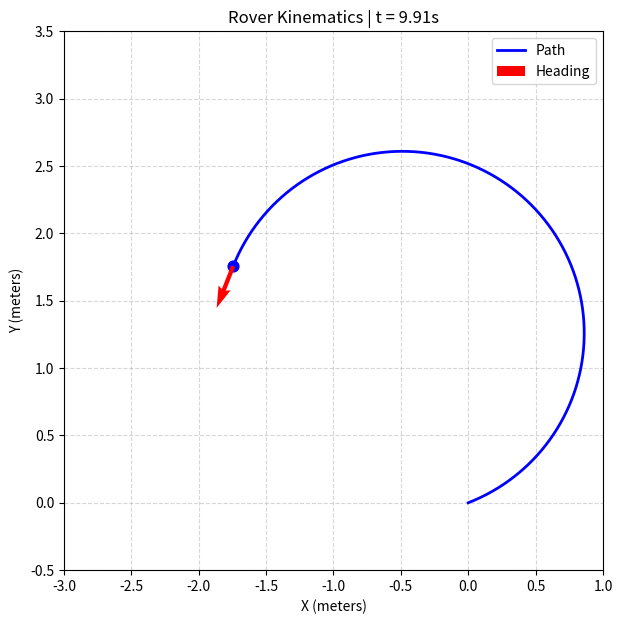

Here is the Python script that generated this plot:
import numpy as np
import matplotlib.pyplot as plt

class Agent:
    R = 0.12 #radius of wheel
    L = 0.30 #length of axle
    def __init__(self,heading):
        self.theta_l = 0.0
        self.theta_r = 0.0
        self.w_l = 0.0
        self.w_r = 0.0
        ## ground truth values
        self.s_lc = 0.0
        self.xc = 0.0
        self.yc = 0.0
        self.heading = heading ## wrt north
        self.dheading = 0.0
        self.midheading = 0.0

        #initial values
        self.t_prev = None
        self.theta_lprev = None
        self.theta_rprev = None
        self.w_lprev = None
        self.w_rprev = None
        self.xcprev = None
        self.ycprev = None


    def tick(self,theta_l,theta_r,tick):
        if self.t_prev is None: ## makes sure no division by 0 on first go
            self.theta_l = theta_l
            self.theta_r = theta_r
            self.t_prev = tick
            return

        dt = tick - self.t_prev
        self.update_prev() #sets the 1 previous values correctly
        self.theta_l = theta_l
        self.theta_r = theta_r
        self.coord_calc()
        self.w_l = (self.theta_l - self.theta_lprev)/dt
        self.w_r = (self.theta_r - self.theta_rprev)/dt
        self.t_prev = tick
        return self.w_l, self.w_r

    def update_prev(self):
        self.theta_lprev = self.theta_l # sets the previous theta before hand
        self.theta_rprev = self.theta_r
        self.w_lprev = self.w_l
        self.w_rprev = self.w_r
        self.xcprev = self.xc
        self.ycprev = self.yc


    def coord_calc(self):
        ## this is the dead reckoning/odometry with noisy encoder measurements
        self.s_lc = Agent.R*(self.theta_l - self.theta_lprev) # incremental displacements
        self.s_rc = Agent.R*(self.theta_r - self.theta_rprev)
        self.dheading = (self.s_lc - self.s_rc)/Agent.L # delta(heading)
        self.midheading = self.heading + self.dheading/2.0
        self.heading += self.dheading
        self.sc = 0.5*(self.s_lc + self.s_rc) # midpoitn displacement
        self.xc = self.xcprev + (np.sin(self.midheading))*self.sc
        self.yc = self.ycprev + (np.cos(self.midheading))*self.sc

        
        

    def turn(self):
        pass




def main():
    t = np.linspace(0,10,1000)
    theta_l = 4*t
    theta_r = 5*t
    
    agent1 = Agent(heading=1.2)
    x_hist,y_hist = [],[]

    plt.ion()
    fig,ax = plt.subplots(figsize=(7,7))
    
    for tick_no,tick in enumerate(t):
        print(agent1.tick(theta_l[tick_no],theta_r[tick_no],tick))
        x_hist.append(agent1.xc)
        y_hist.append(agent1.yc)

        # Redraw every 3rd frame so animation runs smoothly
        if tick_no % 10 == 0:
            ax.cla()
            ax.plot(x_hist, y_hist, "b-", linewidth=2, label="Path")
            ax.scatter(agent1.xc, agent1.yc, color="blue", s=60, zorder=5)

            # Red arrow shows which way the rover is facing (wrt North)
            ax.quiver(
                agent1.xc,
                agent1.yc,
                np.sin(agent1.heading),
                np.cos(agent1.heading),
                color="red",
                scale=12,
                width=0.008,
                zorder=6,
                label="Heading",
            )

            ax.set_xlim(-3.0, 1.0)
            ax.set_ylim(-0.5, 3.5)
            ax.set_aspect("equal")
            ax.grid(True, linestyle="--", alpha=0.5)
            ax.set_xlabel("X (meters)")
            ax.set_ylabel("Y (meters)")
            ax.set_title(f"Rover Kinematics | t = {tick:.2f}s")
            ax.legend(loc="upper right")
            plt.pause(0.01)

    plt.ioff()
    plt.show()




if __name__ == "__main__":
    main()
